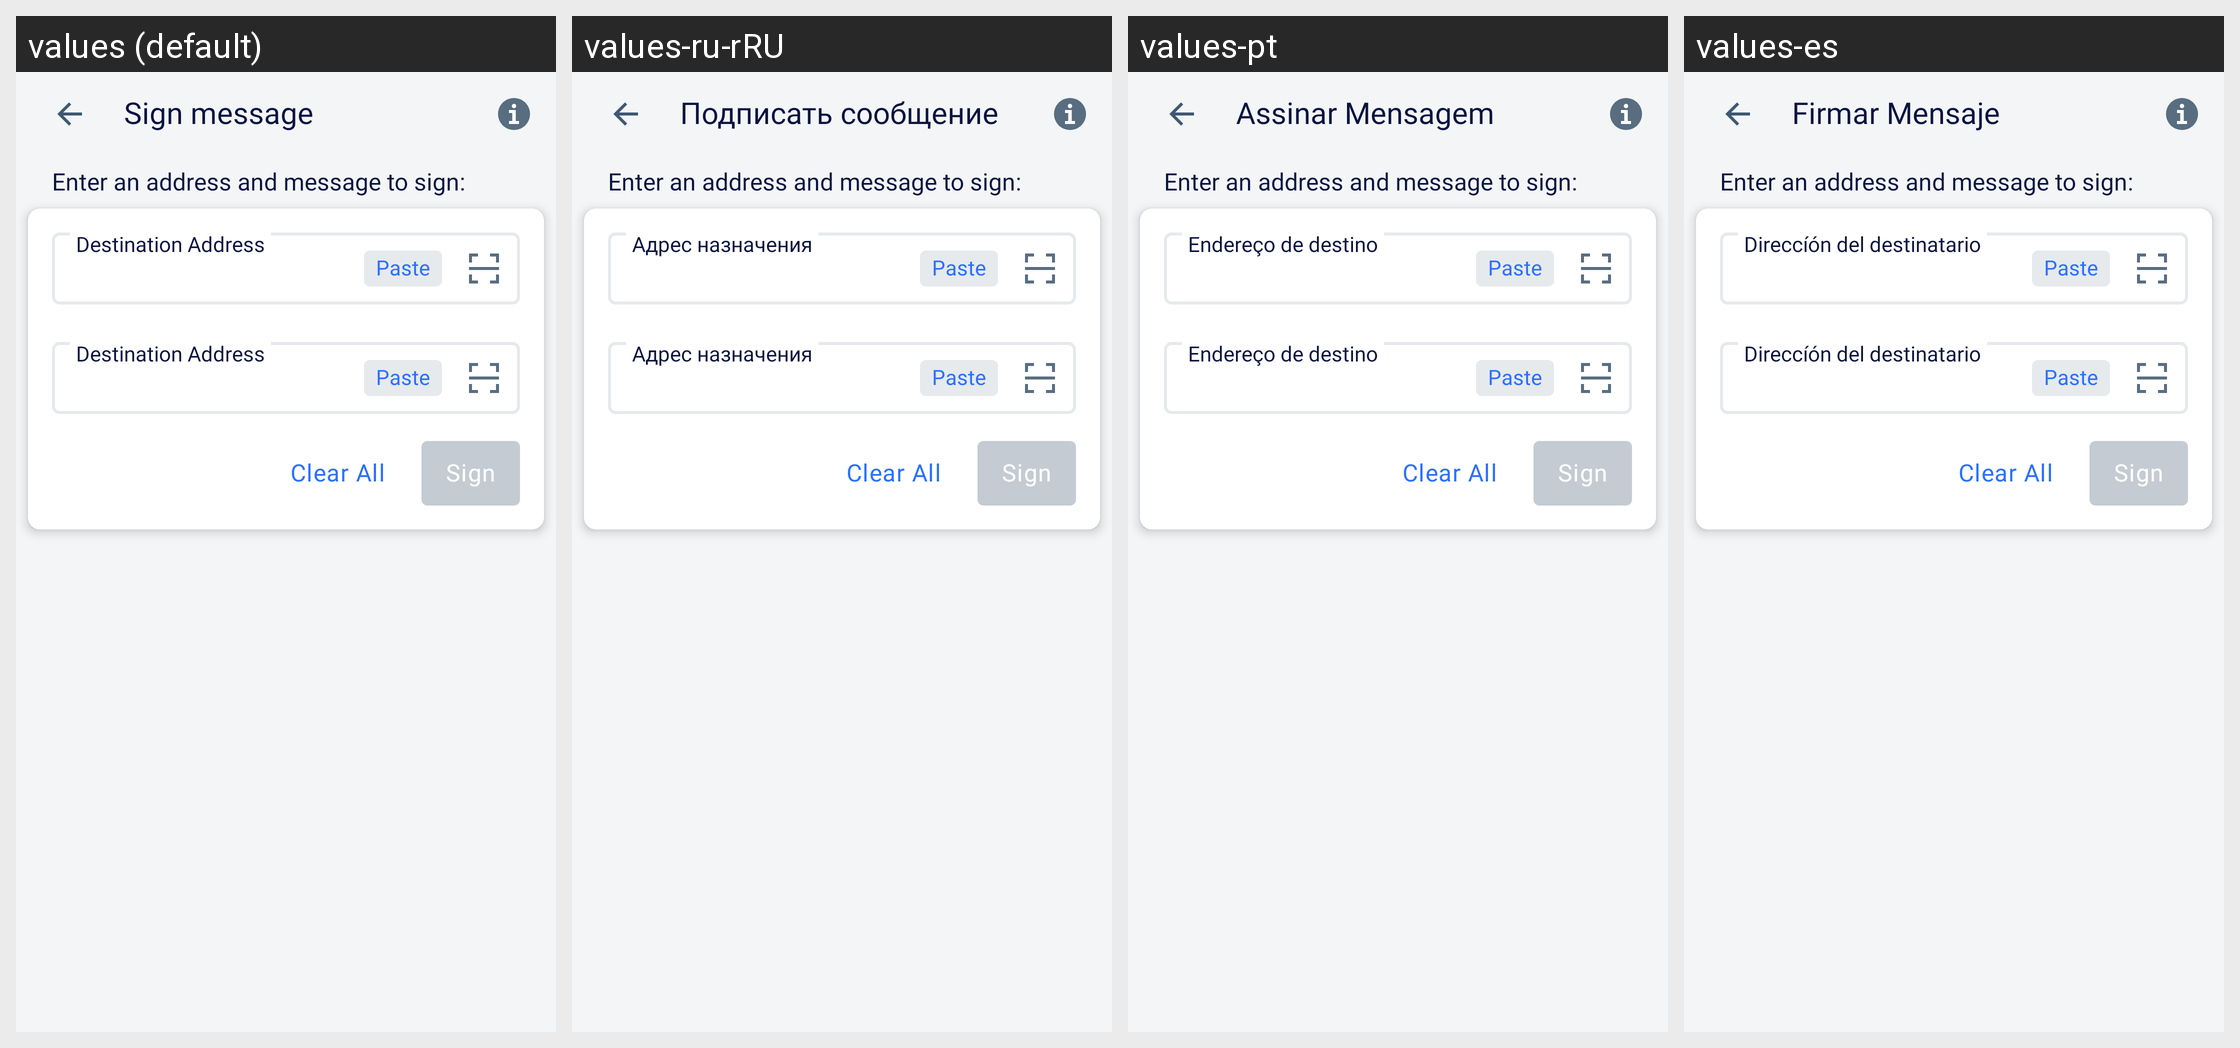

The same Android screen rendered under several of its app's locales, left to right. List the strings drawn on it with the default value and each locale's translation.
Android screen res/layout/activity_sign_message.xml rendered under 4 locales, left to right: values (default), values-ru-rRU, values-pt, values-es. Device: Nexus 5 (rendered at 1080×1920; each locale shown at half size, 540×960, under a caption strip naming it); theme AppTheme.NoActionBar.
Other locales in the repository, not shown: values-fr, values-pl, values-ru, values-vi, values-zh.
Strings drawn on this screen, with the default value and each locale's value (text and hints the layout hard-codes, and strings that could not be matched under every locale, appear in the picture but are not listed):

sign_message
  values: Sign message
  values-ru-rRU: Подписать сообщение
  values-pt: Assinar Mensagem
  values-es: Firmar Mensaje

sign_message_instruction
  values: Enter an address and message to sign:
  values-ru-rRU: Enter an address and message to sign:  [not translated; the default value is used]
  values-pt: Enter an address and message to sign:  [not translated; the default value is used]
  values-es: Enter an address and message to sign:  [not translated; the default value is used]

clear_all
  values: Clear All
  values-ru-rRU: Clear All  [not translated; the default value is used]
  values-pt: Clear All  [not translated; the default value is used]
  values-es: Clear All  [not translated; the default value is used]

sign
  values: Sign
  values-ru-rRU: Sign  [not translated; the default value is used]
  values-pt: Sign  [not translated; the default value is used]
  values-es: Sign  [not translated; the default value is used]

paste
  values: Paste
  values-ru-rRU: Paste  [not translated; the default value is used]
  values-pt: Paste  [not translated; the default value is used]
  values-es: Paste  [not translated; the default value is used]

destination_address
  values: Destination Address
  values-ru-rRU: Адрес назначения
  values-pt: Endereço de destino
  values-es: Direccíón del destinatario
